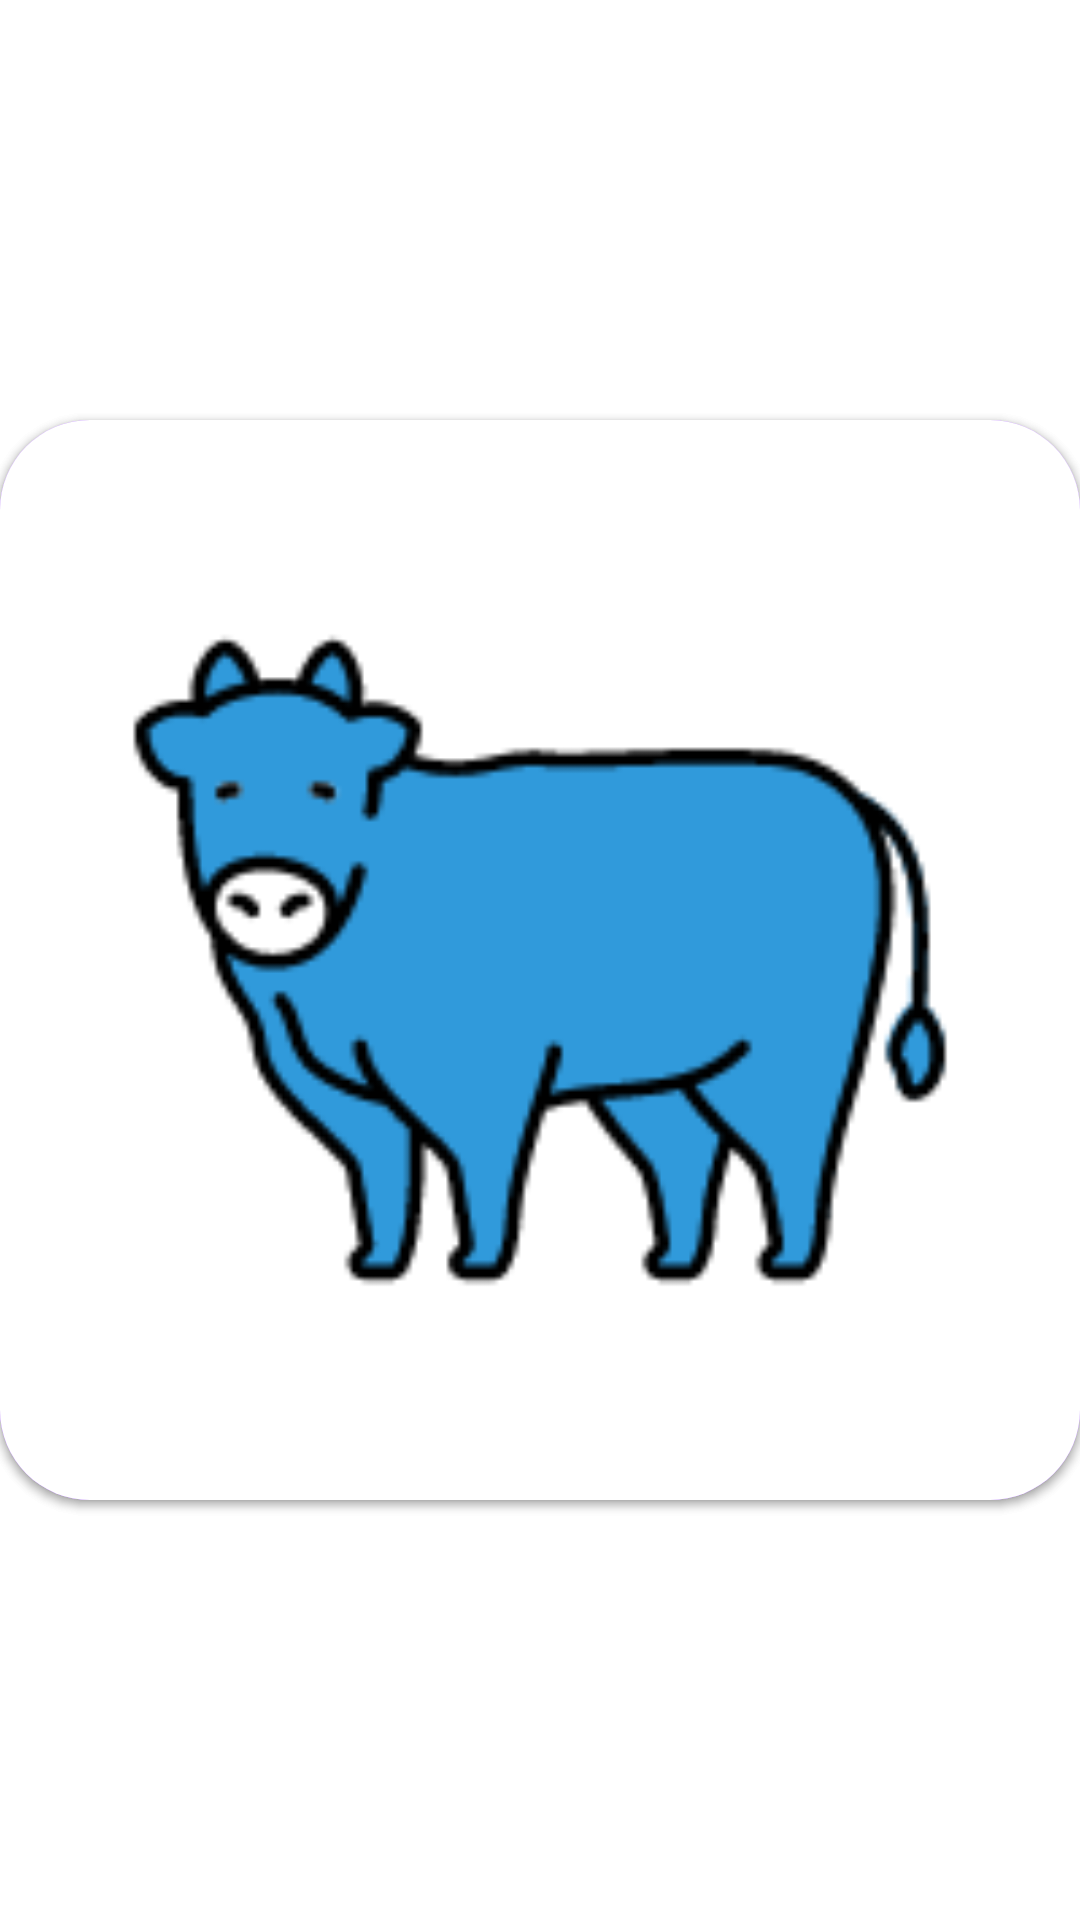

Layout XML and referenced resources for this Android screen:
<!-- AndroidManifest.xml: application theme Theme.MemoryGame -->
<!-- res/layout/layout_card.xml -->
<?xml version="1.0" encoding="utf-8"?>
<androidx.constraintlayout.widget.ConstraintLayout
    xmlns:android="http://schemas.android.com/apk/res/android"
    xmlns:app="http://schemas.android.com/apk/res-auto"
    xmlns:tools="http://schemas.android.com/tools"
    android:layout_width="match_parent"
    android:layout_height="wrap_content"
    android:layout_margin="1dp"
    tools:context=".MainActivity">

    <androidx.cardview.widget.CardView
        android:id="@+id/cardBack"
        android:layout_width="0dp"
        android:layout_height="0dp"
        app:cardCornerRadius="30dp"

        app:layout_constraintDimensionRatio="4:4"
        app:layout_constraintBottom_toBottomOf="parent"
        app:layout_constraintEnd_toEndOf="parent"
        app:layout_constraintStart_toStartOf="parent"
        app:layout_constraintTop_toTopOf="parent" >

    <androidx.constraintlayout.widget.ConstraintLayout
        android:layout_width="match_parent"
        android:layout_height="match_parent"
        android:background="@color/primary_light"

        app:layout_constraintBottom_toBottomOf="parent"
        app:layout_constraintEnd_toEndOf="parent"
        app:layout_constraintStart_toStartOf="parent"
        app:layout_constraintTop_toTopOf="parent">

        <androidx.constraintlayout.widget.Guideline
            android:id="@+id/guideSeventyHorizontal"
            android:layout_width="wrap_content"
            android:layout_height="wrap_content"
            android:orientation="horizontal"
            app:layout_constraintGuide_percent="0.7" />

        <androidx.constraintlayout.widget.Guideline
            android:id="@+id/guideEightyFiveHorizontal"
            android:layout_width="wrap_content"
            android:layout_height="wrap_content"
            android:orientation="horizontal"
            app:layout_constraintGuide_percent="0.85" />

        <ImageView
            android:id="@+id/imgFront"
            android:layout_width="match_parent"
            android:layout_height="0dp"
            android:scaleType="centerCrop"
            android:src="@drawable/img_logo"
            app:layout_constraintBottom_toTopOf="@+id/guideSeventyHorizontal"
            app:layout_constraintEnd_toEndOf="parent"
            app:layout_constraintStart_toStartOf="parent"
            app:layout_constraintTop_toTopOf="parent" />

        <TextView

            android:id="@+id/tvName"
            android:layout_width="match_parent"
            android:layout_height="0dp"
            android:gravity="center"
            android:hint="@string/test"
            android:textAlignment="center"

            android:textSize="12sp"
            app:layout_constraintBottom_toTopOf="@+id/guideEightyFiveHorizontal"
            app:layout_constraintLeft_toLeftOf="parent"
            app:layout_constraintRight_toRightOf="parent"
            app:layout_constraintTop_toTopOf="@+id/guideSeventyHorizontal" />

        <TextView
            android:id="@+id/tvKana"
            android:layout_width="match_parent"
            android:layout_height="0dp"
            android:gravity="center"
            android:hint="@string/test"
            android:textSize="12sp"
            app:layout_constraintBottom_toBottomOf="parent"
            app:layout_constraintEnd_toEndOf="parent"
            app:layout_constraintStart_toStartOf="parent"
            app:layout_constraintTop_toTopOf="@+id/guideEightyFiveHorizontal" />

    </androidx.constraintlayout.widget.ConstraintLayout>

    </androidx.cardview.widget.CardView>

    <androidx.cardview.widget.CardView
        android:id="@+id/cardFront"
        android:layout_width="0dp"
        android:layout_height="0dp"
        app:cardCornerRadius="30dp"
        app:layout_constraintDimensionRatio="1:1"

        app:layout_constraintBottom_toBottomOf="parent"
        app:layout_constraintEnd_toEndOf="parent"
        app:layout_constraintStart_toStartOf="parent"
        app:layout_constraintTop_toTopOf="parent" >

        <androidx.constraintlayout.widget.ConstraintLayout
            android:layout_height="match_parent"
            android:layout_width="match_parent"
            android:background="@color/primary_light"

            >

            <ImageView
                android:id="@+id/imgBack"
                android:layout_width="match_parent"
                android:layout_height="match_parent"
                android:scaleType="fitXY"
                android:src="@drawable/img_logo"
                app:layout_constraintBottom_toBottomOf="parent"
                app:layout_constraintEnd_toEndOf="parent"
                app:layout_constraintStart_toStartOf="parent"
                app:layout_constraintTop_toTopOf="parent" />



        </androidx.constraintlayout.widget.ConstraintLayout>

    </androidx.cardview.widget.CardView>

</androidx.constraintlayout.widget.ConstraintLayout>
<!-- resources referenced by this layout -->
<resources>
  <color name="primary_light">#FFBB86FC</color>
  <!-- drawable img_logo: png bitmap (drawable, 7430 bytes) -->
  <string name="test">test</string>
  <style name="Theme.MemoryGame" parent="Theme.MaterialComponents.DayNight.NoActionBar">
          
          <item name="colorPrimary">@color/primary</item>
          <item name="colorPrimaryVariant">@color/primary_dark</item>
          <item name="colorOnPrimary">@color/white</item>
          
          <item name="colorSecondary">@color/secondary</item>
          <item name="colorSecondaryVariant">@color/secondary_dark</item>
          <item name="colorOnSecondary">@color/black</item>
          
          <item name="android:statusBarColor">?attr/colorPrimaryVariant</item>
          
      </style>
  <color name="primary">#FF6200EE</color>
  <color name="primary_dark">#FF3700B3</color>
  <color name="white">#FFFFFFFF</color>
  <color name="secondary">#FF03DAC5</color>
  <color name="secondary_dark">#FF018786</color>
  <color name="black">#FF000000</color>
</resources>
